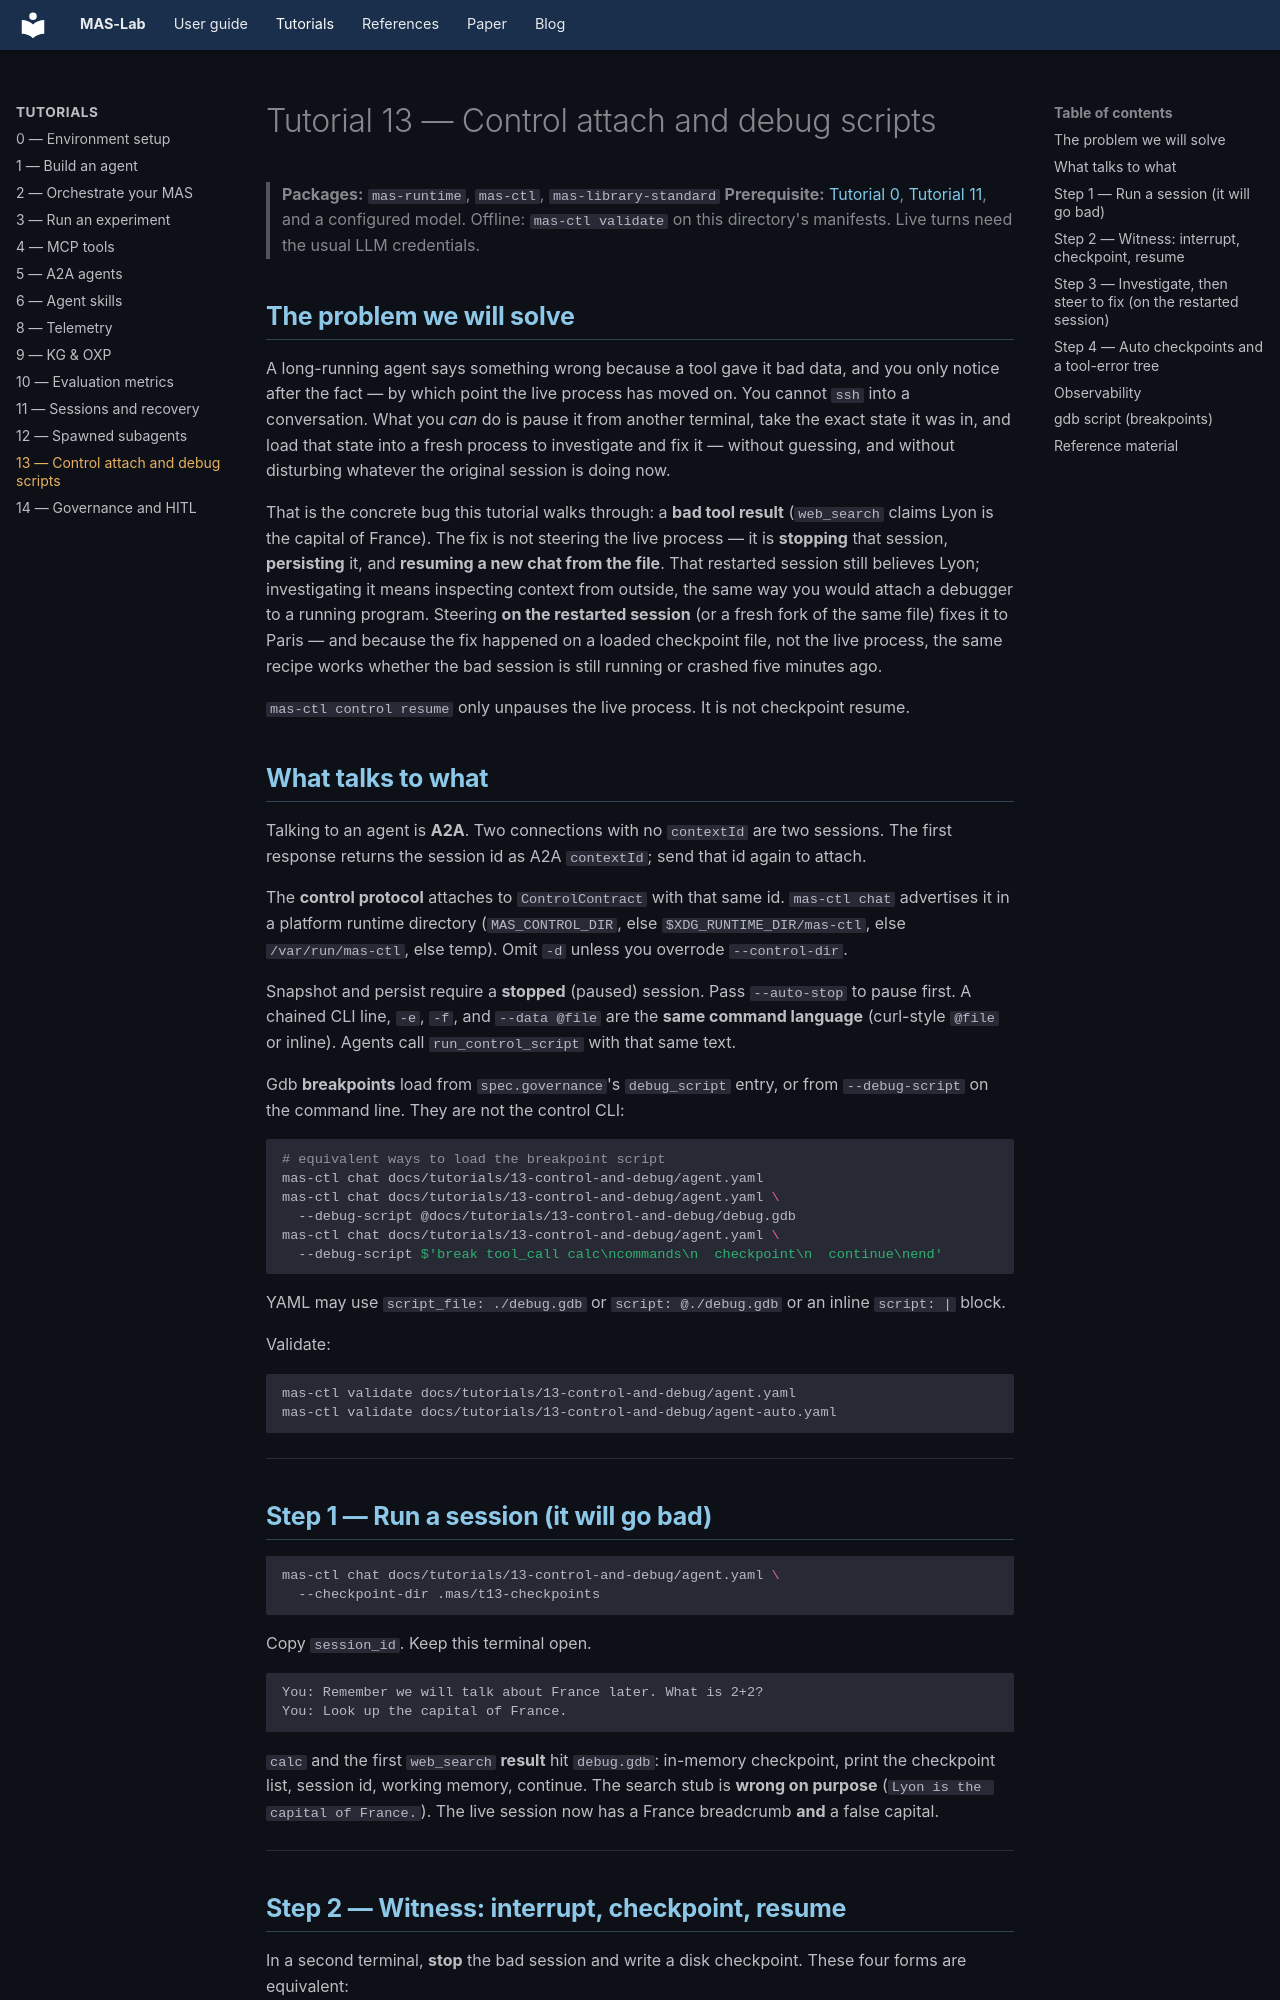

repository: outshift-open/mas-lab · page: tutorials/13-control-and-debug/index.html · generator: mkdocs

<!--
  Copyright (c) 2026 Cisco Systems, Inc. and its affiliates
  SPDX-License-Identifier: Apache-2.0
-->
# Tutorial 13 — Control attach and debug scripts

> **Packages:** `mas-runtime`, `mas-ctl`, `mas-library-standard`
> **Prerequisite:** [Tutorial 0](../00-environment-setup/), [Tutorial 11](../11-sessions-and-recovery/),
> and a configured model. Offline: `mas-ctl validate` on this directory's
> manifests. Live turns need the usual LLM credentials.

## The problem we will solve

A long-running agent says something wrong because a tool gave it bad data,
and you only notice after the fact — by which point the live process has
moved on. You cannot `ssh` into a conversation. What you *can* do is pause
it from another terminal, take the exact state it was in, and load that
state into a fresh process to investigate and fix it — without guessing, and
without disturbing whatever the original session is doing now.

That is the concrete bug this tutorial walks through: a **bad tool result**
(`web_search` claims Lyon is the capital of France). The fix is not steering
the live process — it is **stopping** that session, **persisting** it, and
**resuming a new chat from the file**. That restarted session still believes
Lyon; investigating it means inspecting context from outside, the same way
you would attach a debugger to a running program. Steering **on the
restarted session** (or a fresh fork of the same file) fixes it to Paris —
and because the fix happened on a loaded checkpoint file, not the live
process, the same recipe works whether the bad session is still running or
crashed five minutes ago.

`mas-ctl control resume` only unpauses the live process. It is not checkpoint
resume.

## What talks to what

Talking to an agent is **A2A**. Two connections with no `contextId` are two
sessions. The first response returns the session id as A2A `contextId`; send
that id again to attach.

The **control protocol** attaches to `ControlContract` with that same id.
`mas-ctl chat` advertises it in a platform runtime directory
(`MAS_CONTROL_DIR`, else `$XDG_RUNTIME_DIR/mas-ctl`, else `/var/run/mas-ctl`,
else temp). Omit `-d` unless you overrode `--control-dir`.

Snapshot and persist require a **stopped** (paused) session. Pass
`--auto-stop` to pause first. A chained CLI line, `-e`, `-f`, and
`--data @file` are the **same command language** (curl-style `@file` or
inline). Agents call `run_control_script` with that same text.

Gdb **breakpoints** load from `spec.governance`'s `debug_script` entry, or
from `--debug-script` on the command line. They are not the control CLI:

```bash
# equivalent ways to load the breakpoint script
mas-ctl chat docs/tutorials/13-control-and-debug/agent.yaml
mas-ctl chat docs/tutorials/13-control-and-debug/agent.yaml \
  --debug-script @docs/tutorials/13-control-and-debug/debug.gdb
mas-ctl chat docs/tutorials/13-control-and-debug/agent.yaml \
  --debug-script $'break tool_call calc\ncommands\n  checkpoint\n  continue\nend'
```

YAML may use `script_file: ./debug.gdb` or `script: @./debug.gdb` or an
inline `script: |` block.

Validate:

```bash
mas-ctl validate docs/tutorials/13-control-and-debug/agent.yaml
mas-ctl validate docs/tutorials/13-control-and-debug/agent-auto.yaml
```

---
